The GitHub repository sunyongke/woodRecognition contains a labelled image folder "images" with 21 categories: Cassia siamea, Cinnamomum camphora, Dalbergia bariensis, Dalbergia cochinchinensis, Dalbergia fusca, Dalbergia latifolia, Dalbergia odorifera, Dalbergia oliveri, Diospyros ebenum, Excentrodendron hsienmu, Intsia spp, Mesua ferrea, Pterocarpus erinaceus, Pterocarpus indicus, Pterocarpus macrocarpus, Pterocarpus santalinus, Taiwania flousiana, Tectona grandis, Terminalia myriocarpa, Terminalia tomentosa, Xylia dolabriformis. Examples follow, each with its label.

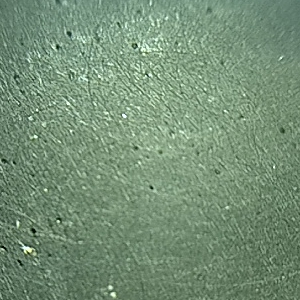
Label: Diospyros ebenum

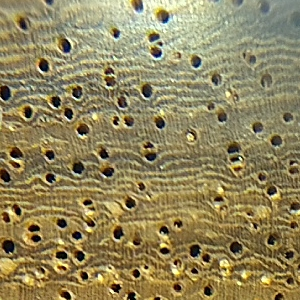
Label: Pterocarpus erinaceus

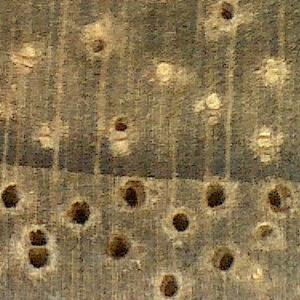
Label: Cinnamomum camphora

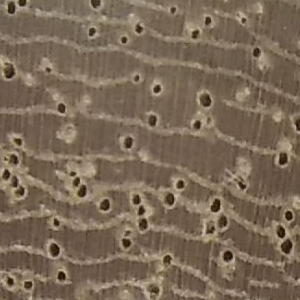
Label: Mesua ferrea

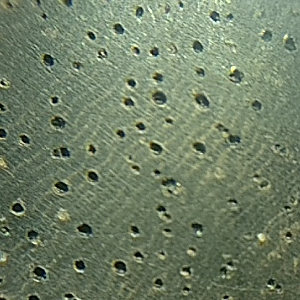
Label: Dalbergia latifolia

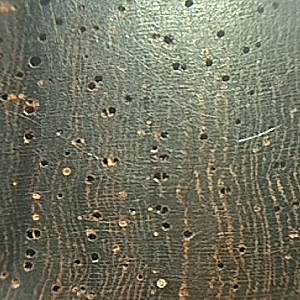
Label: Pterocarpus santalinus
